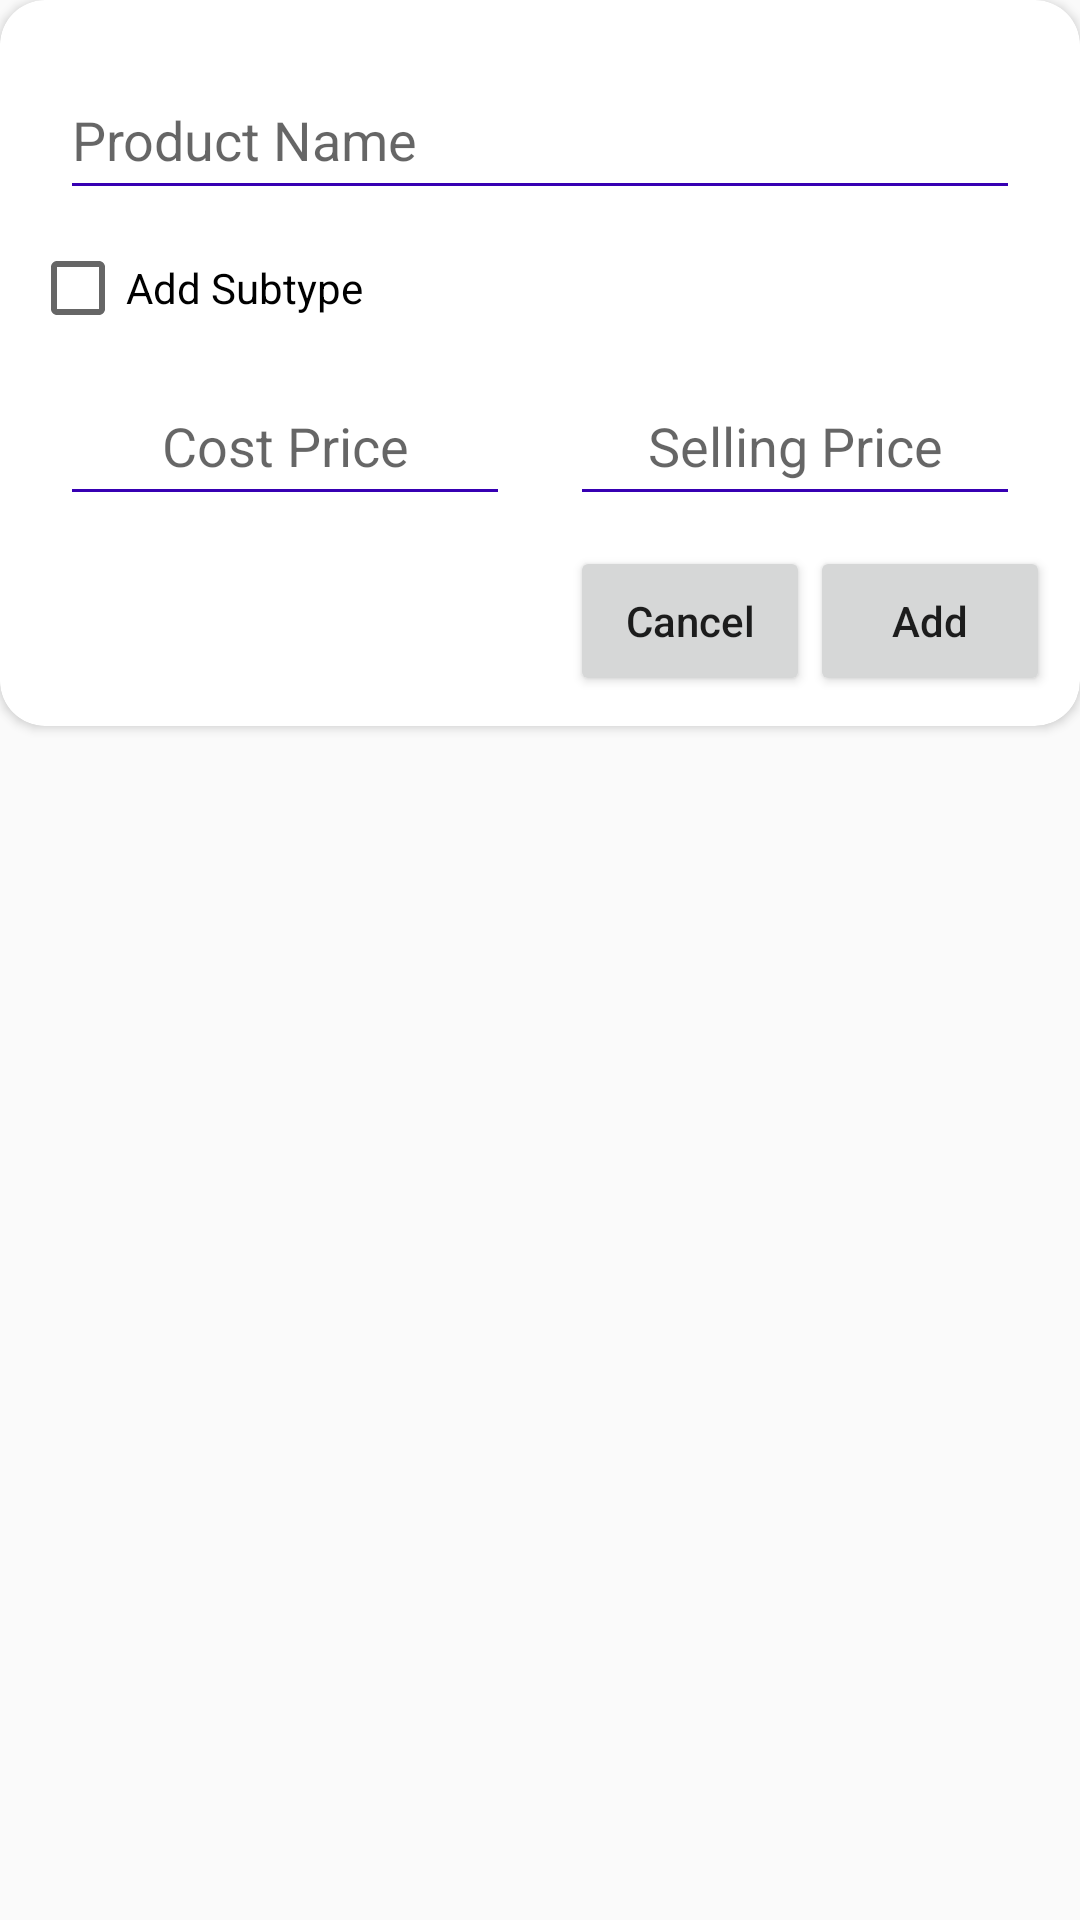

Android layout source for this screen:
<!-- AndroidManifest.xml: application theme AppTheme -->
<!-- res/layout/additem.xml -->
<?xml version="1.0" encoding="utf-8"?>
<LinearLayout xmlns:android="http://schemas.android.com/apk/res/android"
    android:layout_width="wrap_content"
    android:layout_height="wrap_content"
    xmlns:app="http://schemas.android.com/apk/res-auto"

    >
<androidx.cardview.widget.CardView
    android:layout_width="wrap_content"
    android:layout_height="wrap_content"

    app:cardCornerRadius="15dp"
    >
    <RelativeLayout
        android:layout_width="wrap_content"
        android:layout_height="wrap_content"
        android:layout_margin="5dp"
        android:padding="5dp"
        android:background="#FFFFFF">

    <LinearLayout
        android:layout_width="match_parent"
        android:layout_height="wrap_content"
        android:orientation="vertical"
        android:id="@+id/input">
    <EditText
        android:backgroundTint="@color/design_default_color_primary_variant"
        android:layout_width="match_parent"
        android:layout_height="50dp"
        android:hint="Product Name"
        android:layout_margin="10dp"
        android:id="@+id/pName"
        />
        <androidx.appcompat.widget.AppCompatCheckBox
            android:layout_width="wrap_content"
            android:layout_height="wrap_content"
            android:allowUndo="true"
            android:text="Add Subtype"
            android:id="@+id/radioSub"
            />
        <LinearLayout
            android:layout_width="match_parent"
            android:layout_height="wrap_content"
            android:id="@+id/singleType"
            android:orientation="horizontal">
            <EditText
                android:layout_width="0px"
                android:backgroundTint="@color/design_default_color_primary_variant"
                android:layout_weight="1"
                android:layout_height="50dp"
                android:inputType="numberDecimal"
                android:layout_margin="10dp"
                android:id="@+id/pCP"
                android:hint="Cost Price"
                android:textAlignment="center"
                />
            <EditText
                android:layout_width="0px"
                android:backgroundTint="@color/design_default_color_primary_variant"
                android:layout_weight="1"
                android:layout_height="50dp"
                android:hint="Selling Price"
                android:inputType="numberDecimal"
                android:layout_margin="10dp"
                android:id="@+id/pSP"
                android:textAlignment="center"
                ></EditText>
        </LinearLayout>
        <LinearLayout
            android:layout_width="match_parent"
            android:layout_height="wrap_content"
            android:orientation="vertical"
            android:id="@+id/multiple"
            android:visibility="gone">
        <androidx.recyclerview.widget.RecyclerView
            android:layout_width="match_parent"
            android:id="@+id/subList"
            android:layout_height="150dp"/>
        <Button
            android:layout_width="wrap_content"
            android:layout_height="50dp"
            android:text="Add Row"
            android:id="@+id/addRow"
            android:textAllCaps="false"/>
        </LinearLayout>
        <RelativeLayout
            android:layout_width="match_parent"
            android:layout_height="wrap_content">
            <Button
                android:layout_width="80dp"
                android:layout_height="50dp"
                app:cornerRadius="10dp"
                android:text="Delete"
                android:visibility="gone"
                android:id="@+id/deleteButton"
                android:textAllCaps="false"
                android:layout_alignParentLeft="true"
                >

            </Button>
            <Button
            android:layout_width="80dp"
            android:layout_height="50dp"
            app:cornerRadius="10dp"
            android:text="Add"
            android:id="@+id/addButton"
            android:textAllCaps="false"
            android:layout_alignParentRight="true"
            >

        </Button>
        <Button
            android:layout_width="80dp"
            android:layout_height="50dp"
            app:cornerRadius="10dp"
            android:text="Cancel"
            android:layout_toLeftOf="@id/addButton"
            android:id="@+id/cancelButton"
            android:textAllCaps="false"
            >

        </Button>
        </RelativeLayout>
    </LinearLayout>

    </RelativeLayout>
</androidx.cardview.widget.CardView>
</LinearLayout>
<!-- resources referenced by this layout -->
<resources>
  <style name="AppTheme" parent="Theme.AppCompat.Light.DarkActionBar">
          
          <item name="colorPrimary">@color/colorPrimary</item>
          <item name="colorPrimaryDark">@color/colorPrimaryDark</item>
          <item name="colorAccent">@color/colorAccent</item>
  
      </style>
  <color name="colorPrimary">#7030A0</color>
  <color name="colorPrimaryDark">#7030A0</color>
  <color name="colorAccent">#03DAC5</color>
</resources>
